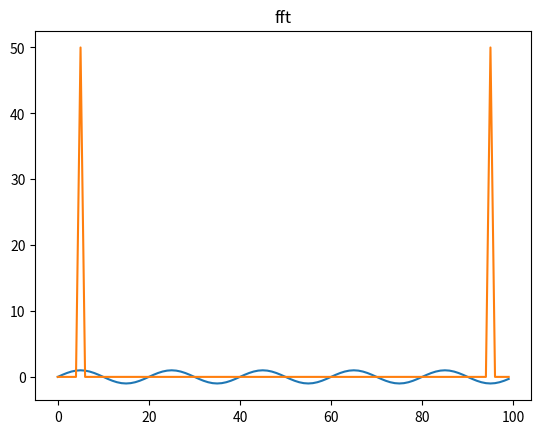

Write the Python code that produced this figure.
import numpy as np

# The period is 2pi, and according to the Nyquist sampling law (2x),
# the minimum sampling frequency is pi.
# The engineering sampling rate is more than 5 times.
signal = np.sin(np.arange(10*np.pi, step=0.1*np.pi))
print('len(signal) =', len(signal))

import matplotlib.pyplot as plt
plt.plot(signal)
plt.title('signal')
plt.show()

fft = np.fft.fft(signal)
print('len(fft) =', len(fft))

# Amplitude spectrum
# symmetrical two peaks
plt.plot(abs(fft))
plt.title('fft')
plt.show()
